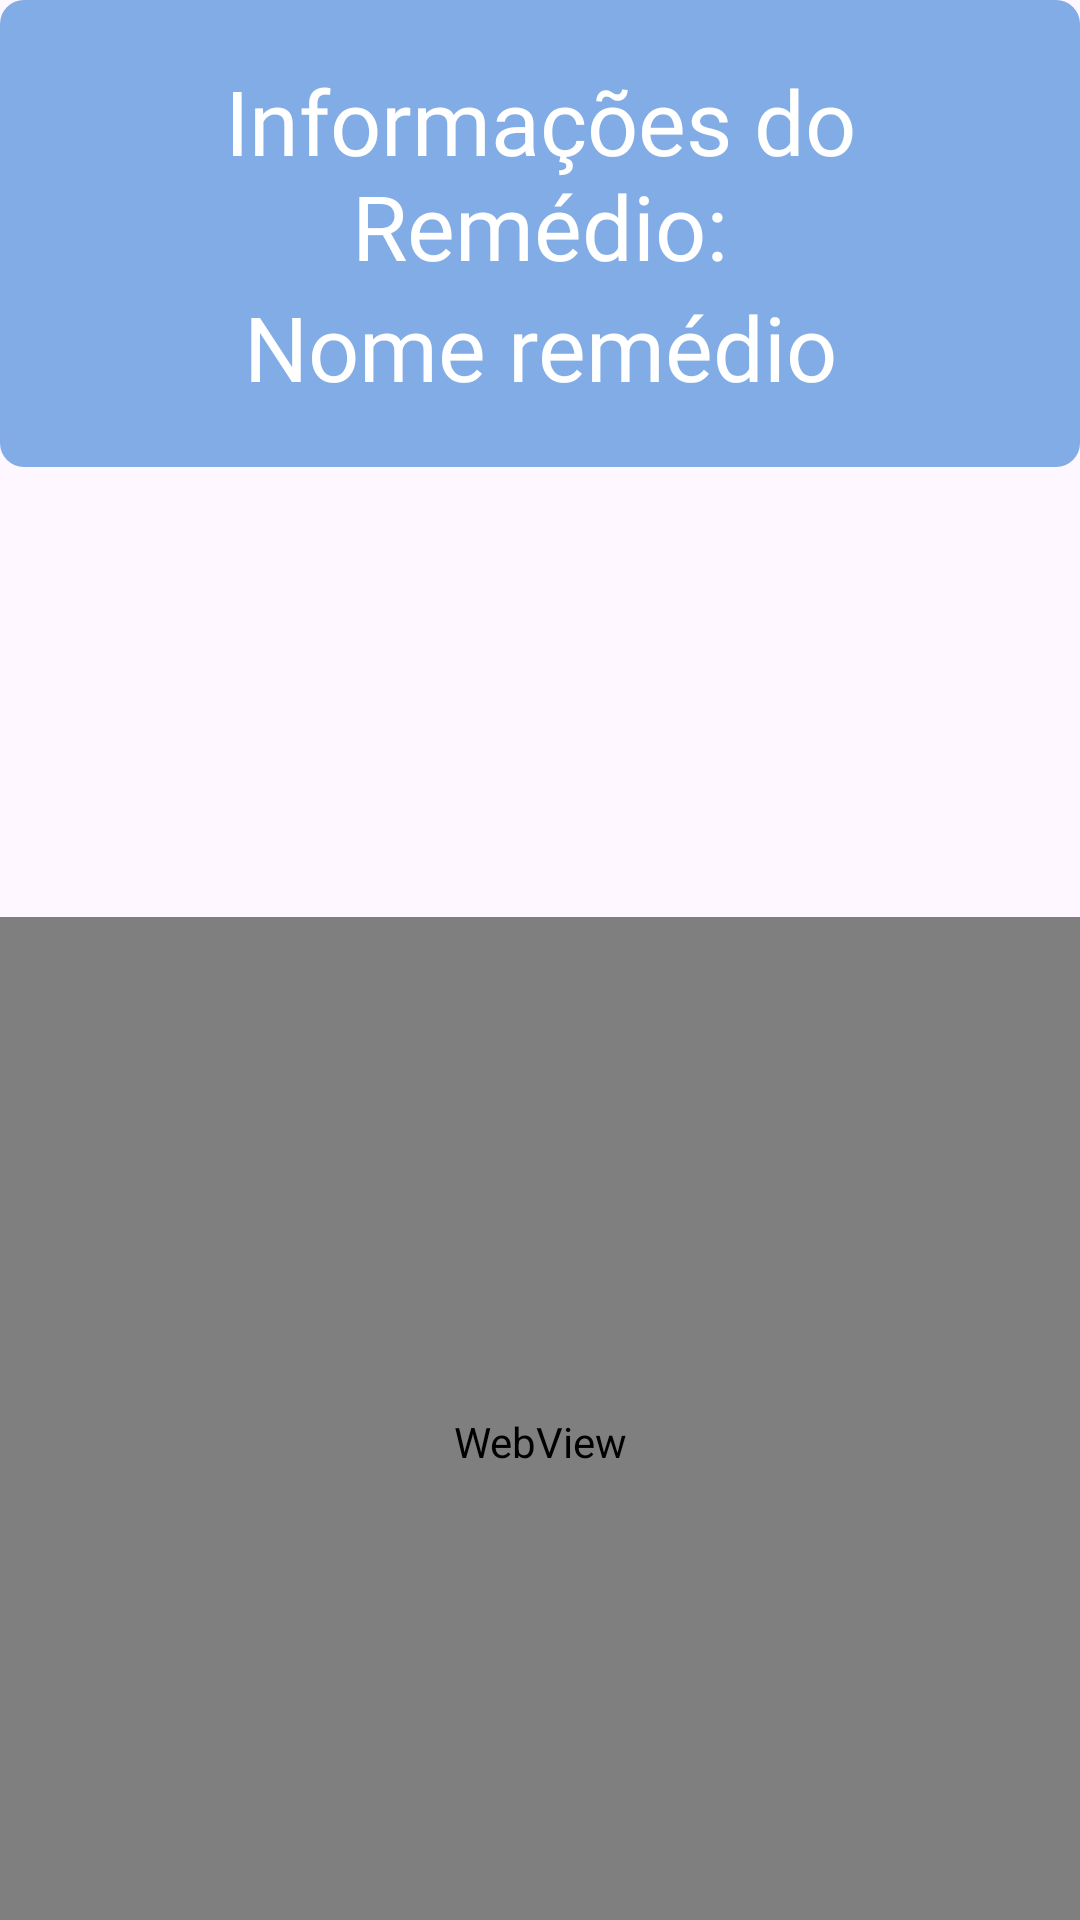

Android layout source for this screen:
<!-- AndroidManifest.xml: application theme Theme.MedicaBox -->
<!-- res/layout/activity_medic_detail.xml -->
<?xml version="1.0" encoding="utf-8"?>
<LinearLayout xmlns:android="http://schemas.android.com/apk/res/android"
    xmlns:app="http://schemas.android.com/apk/res-auto"
    xmlns:tools="http://schemas.android.com/tools"
    android:id="@+id/main"
    android:layout_width="match_parent"
    android:layout_height="match_parent"
    android:orientation="vertical"
    tools:context=".ui.box.MedicDetailActivity">
    <LinearLayout
        android:layout_width="match_parent"
        android:layout_height="wrap_content"
        android:orientation="vertical"
        android:background="@drawable/text_shape">
        <TextView
            android:layout_width="match_parent"
            android:layout_height="wrap_content"
            android:text="@string/infoRem"
            android:textSize="30sp"
            android:gravity="center"
            android:layout_marginHorizontal="30dp"
            android:layout_marginTop="20dp"
            android:textColor="@color/white"
            android:fontFamily="@font/open_sans_bold" />

        <TextView
            android:layout_width="match_parent"
            android:layout_height="wrap_content"
            android:textSize="30sp"
            android:gravity="center"
            android:text="@string/medicName"
            android:layout_marginHorizontal="30dp"
            android:layout_marginBottom="20dp"
            android:textColor="@color/white"
            android:fontFamily="@font/open_sans_italic"
            android:id="@+id/medicName"/>
    </LinearLayout>

    <LinearLayout
        android:layout_width="match_parent"
        android:layout_height="500dp"
        android:orientation="vertical">

        <ImageView
            android:layout_width="150dp"
            android:layout_height="150dp"
            android:id="@+id/image"
            android:layout_gravity="center"/>

        <WebView
            android:layout_width="match_parent"
            android:layout_height="match_parent"
            android:id="@+id/webView"/>
    </LinearLayout>

    <LinearLayout
        android:layout_width="match_parent"
        android:layout_height="match_parent"
        android:orientation="vertical"
        android:gravity="bottom">

        <androidx.appcompat.widget.AppCompatButton
            android:layout_width="match_parent"
            android:layout_height="wrap_content"
            android:background="@drawable/but_log_bcg"
            android:text="@string/butAddRem"
            android:textAllCaps="false"
            android:textSize="20sp"
            android:padding="20dp"
            android:textColor="@color/white"
            android:fontFamily="@font/open_sans_bold"
            android:layout_marginBottom="30dp"
            android:id="@+id/butOK" />
    </LinearLayout>

</LinearLayout>
<!-- resources referenced by this layout -->
<resources>
  <color name="white">#FFFFFFFF</color>
  <!-- drawable but_log_bcg (drawable) -->
  <?xml version="1.0" encoding="utf-8"?>
  <shape xmlns:android="http://schemas.android.com/apk/res/android">
      <solid android:color="@color/cyanBold"/>
      <corners android:radius="25dp"/>
      <padding android:bottom="15dp" android:left="15dp" android:right="15dp" android:top="15dp"/>
  </shape>
  <!-- drawable text_shape (drawable) -->
  <?xml version="1.0" encoding="utf-8"?>
  <shape xmlns:android="http://schemas.android.com/apk/res/android">
      <solid android:color="@color/cyanBold"/>
      <corners android:radius="8dp"/>
  </shape>
  <string name="butAddRem">Clique para Adicionar</string>
  <string name="infoRem">Informações do Remédio:</string>
  <string name="medicName">Nome remédio</string>
  <style name="Theme.MedicaBox" parent="Base.Theme.MedicaBox" />
  <color name="cyanBold">#82ACE5</color>
  <style name="Base.Theme.MedicaBox" parent="Theme.Material3.DayNight.NoActionBar">
          
          
      </style>
</resources>
